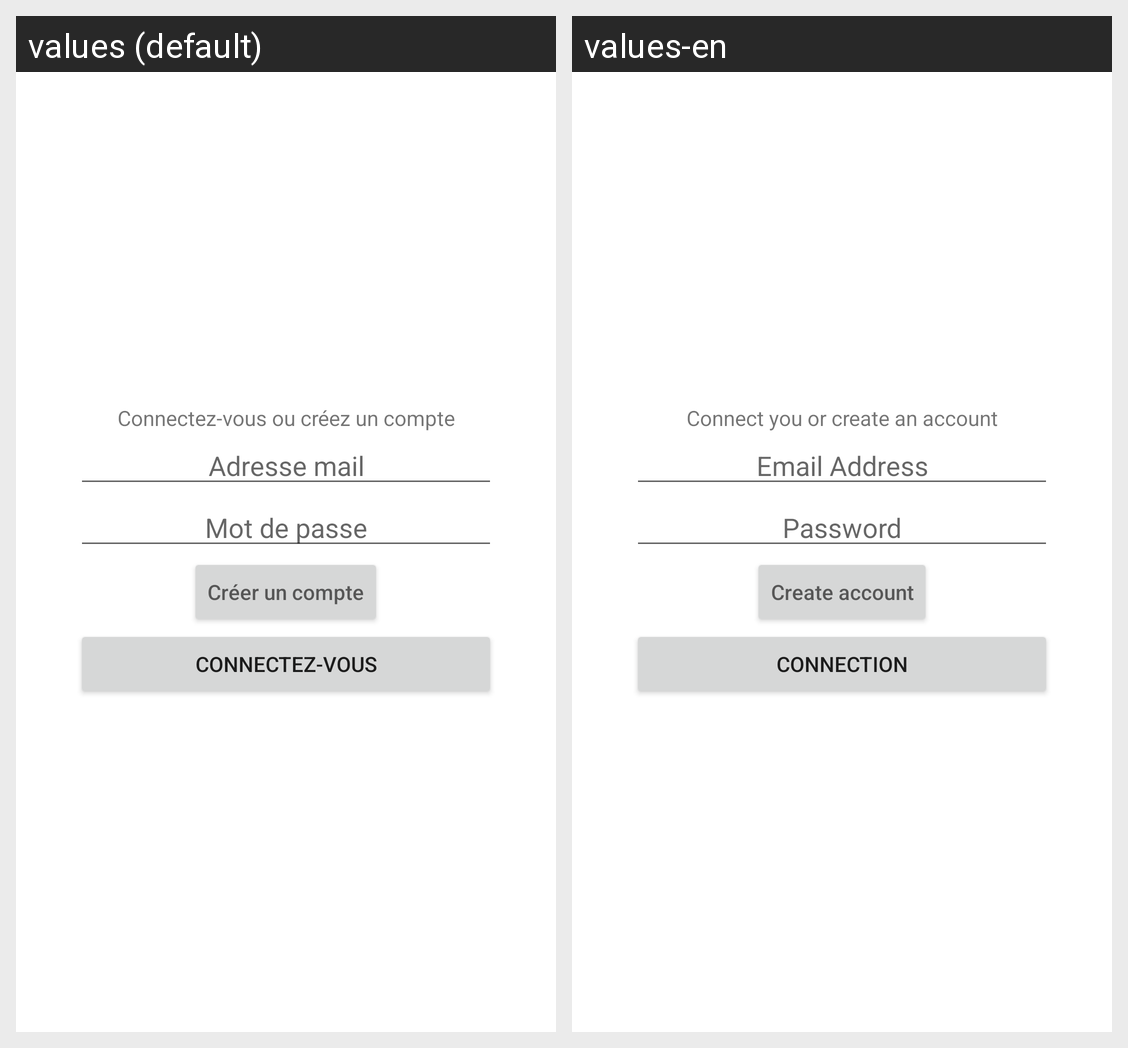

Here is an Android app screen in its default locale and in the app's own translations. Write out the translated-string differences for the strings that appear on this screen.
Android screen res/layout/activity_connection.xml rendered under 2 locales, left to right: values (default), values-en. Device: Nexus 5 (rendered at 1080×1920; each locale shown at half size, 540×960, under a caption strip naming it); theme Theme.DicoQuizz.NoActionBar.
Strings drawn on this screen, with the default value and each locale's value (text and hints the layout hard-codes, and strings that could not be matched under every locale, appear in the picture but are not listed):

title_activity_connection
  values: Connectez-vous ou créez un compte
  values-en: Connect you or create an account

email
  values: Adresse mail
  values-en: Email Address

passwd
  values: Mot de passe
  values-en: Password

createAccount
  values: Créer un compte
  values-en: Create account

buttonConnect
  values: Connectez-vous
  values-en: Connection
